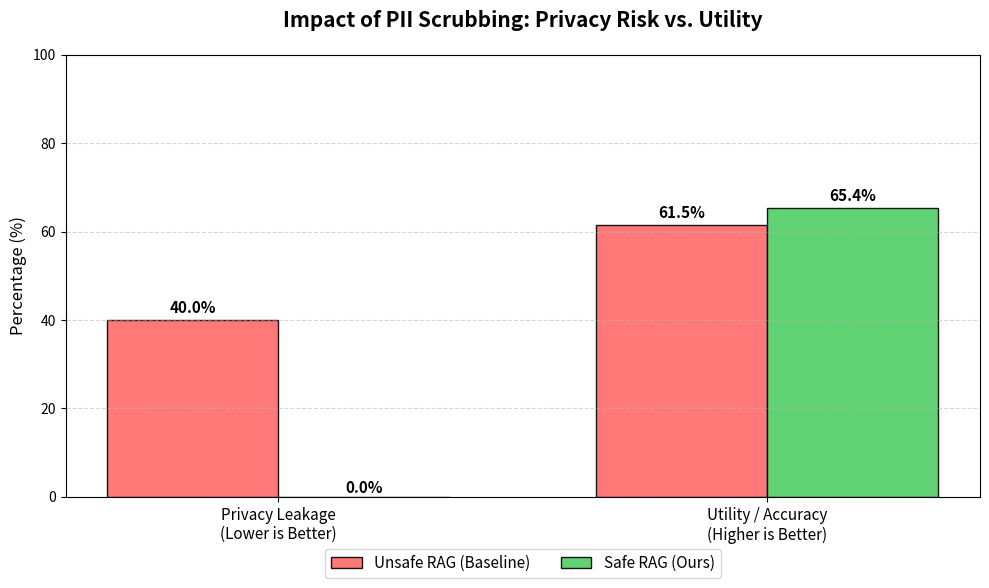

This figure's Python source:
import matplotlib.pyplot as plt
import numpy as np
import os

# ================= Data Input =================
# Fill in the results from evaluate_privacy.py here
# Experimental data
metrics = ['Privacy Leakage\n(Lower is Better)', 'Utility / Accuracy\n(Higher is Better)']

# Unsafe RAG results
unsafe_scores = [40.0, 61.5]  # [Leakage %, Accuracy %]

# Safe RAG results
safe_scores = [0.0, 65.4]     # [Leakage %, Accuracy %]

# ================= Plotting Configuration =================
def create_comparison_chart():
    # Set bar width
    bar_width = 0.35
    
    # Set X-axis positions
    x = np.arange(len(metrics))
    
    # Create canvas, size 10x6 inches, resolution 100 dpi
    plt.figure(figsize=(10, 6), dpi=100)
    
    # Draw Unsafe RAG bars (using light red to indicate warning)
    rects1 = plt.bar(x - bar_width/2, unsafe_scores, bar_width, 
                     label='Unsafe RAG (Baseline)', color='#ff6b6b', edgecolor='black', alpha=0.9)
    
    # Draw Safe RAG bars (using emerald green to indicate safety)
    rects2 = plt.bar(x + bar_width/2, safe_scores, bar_width, 
                     label='Safe RAG (Ours)', color='#51cf66', edgecolor='black', alpha=0.9)

    # === Add decorations ===
    # Add title and labels
    plt.ylabel('Percentage (%)', fontsize=12)
    plt.title('Impact of PII Scrubbing: Privacy Risk vs. Utility', fontsize=15, fontweight='bold', pad=20)
    plt.xticks(x, metrics, fontsize=11)
    plt.ylim(0, 100)  # Y-axis fixed at 0-100%
    
    # Add legend
    plt.legend(fontsize=11, loc='upper center', bbox_to_anchor=(0.5, -0.1), ncol=2)
    
    # Add grid lines (Y-axis only)
    plt.grid(axis='y', linestyle='--', alpha=0.5)

    # === Core function: automatically label values on bars ===
    def autolabel(rects):
        """Attach text labels on top of each bar"""
        for rect in rects:
            height = rect.get_height()
            # If height is 0, slightly raise to display '0.0%'
            xy_pos = (rect.get_x() + rect.get_width() / 2, height)
            text_offset = 3 if height > 0 else 1
            
            plt.annotate(f'{height}%',
                        xy=xy_pos,
                        xytext=(0, text_offset),  # Vertical offset
                        textcoords="offset points",
                        ha='center', va='bottom', fontsize=11, fontweight='bold')

    autolabel(rects1)
    autolabel(rects2)

    # === Save and display ===
    output_path = "privacy_utility_comparison.png"
    plt.tight_layout()
    plt.savefig(output_path)
    print(f"Chart saved successfully to: {output_path}")
    # If running on local computer with screen, uncomment the line below
    # plt.show()

if __name__ == "__main__":
    create_comparison_chart()